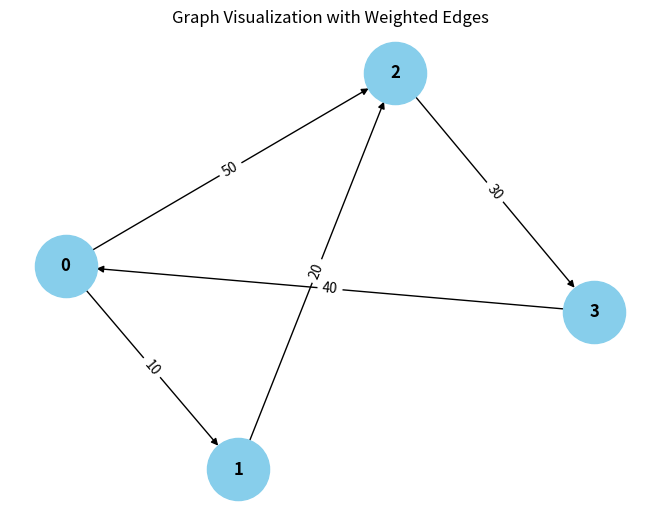

The script that saved this image:
from collections import defaultdict

# ---------------------------
# WeightedGraph Class
# ---------------------------
class WeightedGraph:
    def __init__(self, vertices):
        self.vertices = vertices
        self.adj_list = {i: [] for i in range(vertices)}  # Adjacency list for the graph
        self.edges = []  # List to store the edges (u, v, weight)

    def add_edge(self, u, v, weight):
        """Add a single edge to the graph."""
        if (u, v, weight) not in self.edges:
            self.edges.append((u, v, weight))
            self.adj_list[u].append((v, weight))

    def add_multiple_edges(self, edges):
        """Add multiple edges at once."""
        for u, v, weight in edges:
            self.add_edge(u, v, weight)

    def get_edges(self):
        """Return all edges in the graph."""
        return self.edges

    def print_edges(self):
        """Print the edges of the graph."""
        print("Edges in the graph:")
        for u, v, weight in self.edges:
            print(f"{u} -> {v} (Weight: {weight})")

    def print_adj_list(self):
        """Print the adjacency list of the graph."""
        print("Adjacency List of the graph:")
        for u in self.adj_list:
            print(f"{u} -> {self.adj_list[u]}")

    def is_cyclic_directed(self):
        """Detect if there is a cycle in a directed graph using DFS."""
        visited = [False] * self.vertices
        rec_stack = [False] * self.vertices

        def dfs(v):
            visited[v] = True
            rec_stack[v] = True
            for neighbor, _ in self.adj_list[v]:
                if not visited[neighbor] and dfs(neighbor):
                    return True
                elif rec_stack[neighbor]:
                    return True
            rec_stack[v] = False
            return False

        for node in range(self.vertices):
            if not visited[node]:
                if dfs(node):
                    return True
        return False

    def is_cyclic_undirected(self):
        """Detect if there is a cycle in an undirected graph using DFS."""
        visited = [False] * self.vertices

        def dfs(v, parent):
            visited[v] = True
            for neighbor, _ in self.adj_list[v]:
                if not visited[neighbor]:
                    if dfs(neighbor, v):
                        return True
                elif parent != neighbor:
                    return True
            return False

        for node in range(self.vertices):
            if not visited[node]:
                if dfs(node, -1):
                    return True
        return False

    def is_negative_cycle(self):
        """Detect if there is a negative cycle using Bellman-Ford."""
        dist = [float("inf")] * self.vertices
        dist[0] = 0  # Start from node 0

        for _ in range(self.vertices - 1):
            for u, v, weight in self.edges:
                if dist[u] != float("inf") and dist[u] + weight < dist[v]:
                    dist[v] = dist[u] + weight

        for u, v, weight in self.edges:
            if dist[u] != float("inf") and dist[u] + weight < dist[v]:
                return True  # Negative cycle detected
        return None

    def reset_graph(self):
        """Reset the graph to its empty state."""
        self.edges = []  # Clear all edges
        self.adj_list = {i: [] for i in range(self.vertices)}  # Reset adjacency list for each vertex

    def union(self, parent, u, v):
        """Union-find helper function."""
        root_u = self.find_parent(parent, u)
        root_v = self.find_parent(parent, v)
        if root_u != root_v:
            parent[root_u] = root_v

    def find_parent(self, parent, v):
        """Find the root of the node using path compression."""
        if parent[v] == -1:
            return v
        parent[v] = self.find_parent(parent, parent[v])
        return parent[v]

    def is_cyclic_undirected_union_find(self):
        """Detect cycles in an undirected graph using Union-Find."""
        parent = [-1] * self.vertices

        for u, v, _ in self.edges:
            x = self.find_parent(parent, u)
            y = self.find_parent(parent, v)

            if x == y:
                return True
            self.union(parent, x, y)
        return False

    # ---------------------------
    # Helper functions for testing
    # ---------------------------

    def reset_graph_helper(self):
        """Reset the graph to an empty state for testing."""
        self.edges = []
        self.adj_list = defaultdict(list)

    def get_edges_helper(self):
        """Return all edges for testing."""
        return self.edges

    def add_multiple_edges_helper(self, edges):
        """Add multiple edges for testing."""
        for edge in edges:
            self.add_edge(*edge)

# ---------------------------
# Helper Class for Cycle Test Results
# ---------------------------
class CycleDetectionResults:
    def __init__(self):
        self.directed_cycle_detected = False
        self.undirected_cycle_detected = False
        self.negative_cycle_detected = False

# ---------------------------
# Additional Functionalities
# ---------------------------

class GraphRenderer:
    def __init__(self, graph):
        """Initialize the renderer for visualizing the graph."""
        self.graph = graph

    def render_edges(self):
        """Render the edges of the graph."""
        print("\nRendering edges of the graph:")
        for u, v, weight in self.graph.get_edges():
            print(f"{u} -> {v} (Weight: {weight})")

    def render_adj_list(self):
        """Render the adjacency list of the graph."""
        print("\nRendering adjacency list:")
        self.graph.print_adj_list()

    def render_summary(self):
        """Render a summary of the graph."""
        print("\nGraph summary:")
        print(f"Total vertices: {self.graph.vertices}")
        print(f"Total edges: {len(self.graph.get_edges())}")
        print(f"Is cyclic (directed): {self.graph.is_cyclic_directed()}")
        print(f"Is cyclic (undirected): {self.graph.is_cyclic_undirected()}")
        print(f"Has negative cycle: {self.graph.is_negative_cycle()}")

import matplotlib.pyplot as plt
import networkx as nx

class WeightedGraphVisualization:
    def __init__(self, graph):
        """Initialize the visualization of weighted graph."""
        self.graph = graph

    def visualize(self):
        """Visualize the graph with weighted edges using networkx and matplotlib."""
        G = nx.DiGraph()  # Using DiGraph for directed graph visualization

        # Add edges to the networkx graph
        for u, v, weight in self.graph.get_edges():
            G.add_edge(u, v, weight=weight)

        # Draw the graph
        pos = nx.spring_layout(G)  # Layout for node positioning
        edge_labels = nx.get_edge_attributes(G, 'weight')

        # Draw nodes, edges, and labels
        nx.draw(G, pos, with_labels=True, node_color='skyblue', node_size=2000, font_size=12, font_weight='bold')
        nx.draw_networkx_edge_labels(G, pos, edge_labels=edge_labels)

        # Display the plot
        plt.title("Graph Visualization with Weighted Edges")
        plt.show()


# ---------------------------
# Main Program
# ---------------------------

class WeightedGraphHandler:
    def __init__(self, vertices):
        """Initialize the graph handler."""
        self.graph = WeightedGraph(vertices)
        self.renderer = GraphRenderer(self.graph)
        self.visualizer = WeightedGraphVisualization(self.graph)

    def add_edges(self, edges):
        """Add edges to the graph."""
        for edge in edges:
            self.graph.add_edge(*edge)

    def render_graph(self):
        """Render the graph using the renderer."""
        self.renderer.render_edges()
        self.renderer.render_adj_list()

    def visualize_graph(self):
        """Visualize the graph using the visualizer."""
        self.visualizer.visualize()

    def cycle_detection_summary(self):
        """Print the cycle detection summary."""
        print("\nCycle detection summary:")
        print(f"Directed cycle detected: {self.graph.is_cyclic_directed()}")
        print(f"Undirected cycle detected: {self.graph.is_cyclic_undirected()}")
        print(f"Negative cycle detected: {self.graph.is_negative_cycle()}")

# ---------------------------
# Extended Graph Operations
# ---------------------------

class GraphCycleAnalysis:
    def __init__(self, graph):
        """Initialize cycle analysis on the graph."""
        self.graph = graph
        self.results = CycleDetectionResults()

    def analyze_cycles(self):
        """Analyze different types of cycles in the graph."""
        self.results.directed_cycle_detected = self.graph.is_cyclic_directed()
        self.results.undirected_cycle_detected = self.graph.is_cyclic_undirected()
        self.results.negative_cycle_detected = self.graph.is_negative_cycle()

    def print_analysis(self):
        """Print the analysis results."""
        print(f"Directed cycle detected: {self.results.directed_cycle_detected}")
        print(f"Undirected cycle detected: {self.results.undirected_cycle_detected}")
        print(f"Negative cycle detected: {self.results.negative_cycle_detected}")

# ---------------------------
# Main Function
# ---------------------------

if __name__ == "__main__":
    # Create a graph with 4 vertices (0, 1, 2, 3)
    graph_handler = WeightedGraphHandler(4)

    # Add some sample edges (u, v, weight)
    edges = [
        (0, 1, 10),  # Edge from 0 to 1 with weight 10
        (1, 2, 20),  # Edge from 1 to 2 with weight 20
        (2, 3, 30),  # Edge from 2 to 3 with weight 30
        (3, 0, 40),  # Edge from 3 to 0 with weight 40 (creates a directed cycle: 0 -> 1 -> 2 -> 3 -> 0)
        (0, 2, 50)  # Edge from 0 to 2 with weight 50
    ]

    # Add edges to the graph
    graph_handler.add_edges(edges)

    # Render the graph's edges and adjacency list
    graph_handler.render_graph()

    # Visualize the graph
    graph_handler.visualize_graph()

    # Detect and print the cycle results
    graph_handler.cycle_detection_summary()

    # Analyze cycles in detail
    cycle_analysis = GraphCycleAnalysis(graph_handler.graph)
    cycle_analysis.analyze_cycles()
    cycle_analysis.print_analysis()
